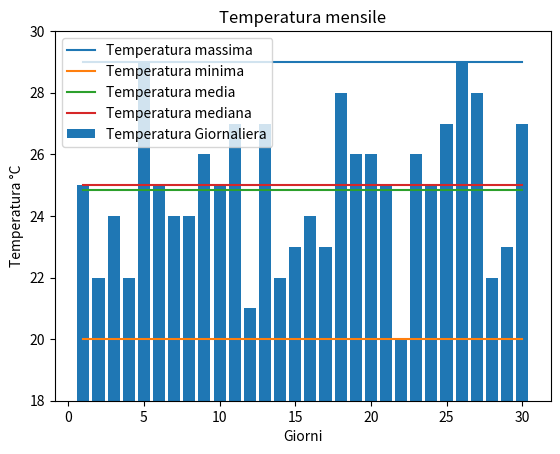

Write the Python code that produced this figure.
import numpy as np
import pandas as pd
import matplotlib.pyplot as plt
import seaborn as sns

temperatures = np.random.randint(20, 30, 30)
df = pd.DataFrame({'Temperatures': temperatures})

temperatura_massima = [df['Temperatures'].max()]*30
temperatura_minima = [df['Temperatures'].min()]*30
temperatura_media = [df['Temperatures'].mean()]*30
temperatura_mediana = [df['Temperatures'].median()]*30

days = np.arange(1,31)

plt.bar(days, df['Temperatures'], label = 'Temperatura Giornaliera')
plt.plot(days, temperatura_massima, label = 'Temperatura massima')
plt.plot(days, temperatura_minima, label = 'Temperatura minima')
plt.plot(days, temperatura_media, label = 'Temperatura media')
plt.plot(days, temperatura_mediana, label = 'Temperatura mediana')
plt.legend()
plt.title('Temperatura mensile')
plt.ylim(18,30)
plt.xlabel('Giorni')
plt.ylabel('Temperatura °C')
plt.show()